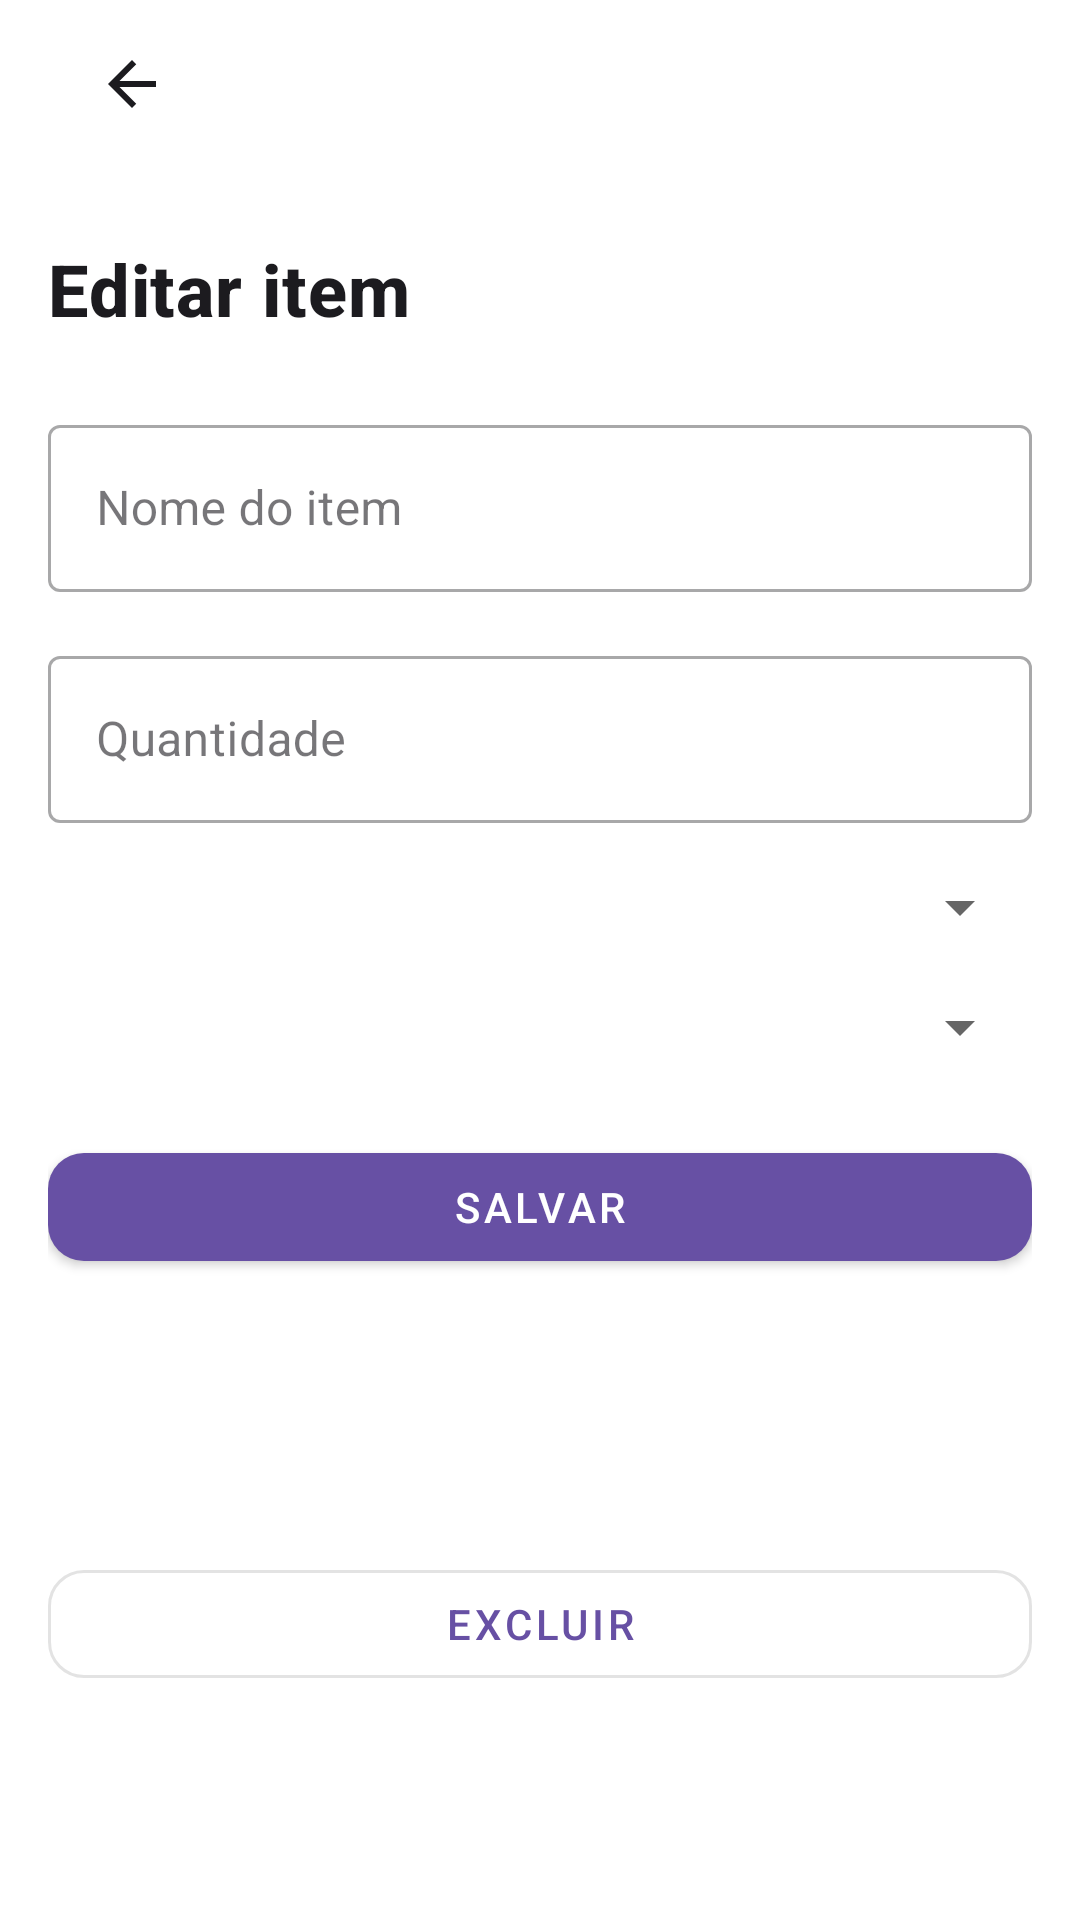

This screen was rendered from an Android layout file. Write that file and the resources it references.
<!-- AndroidManifest.xml: application theme Theme.ProjetoProgramacaoMobileParte1 -->
<!-- res/layout/activity_edit_item.xml -->
<?xml version="1.0" encoding="utf-8"?>
<androidx.core.widget.NestedScrollView xmlns:android="http://schemas.android.com/apk/res/android"
    xmlns:app="http://schemas.android.com/apk/res-auto"
    xmlns:tools="http://schemas.android.com/tools"
    android:layout_width="match_parent"
    android:layout_height="match_parent"
    android:fillViewport="true"
    tools:context=".ui.itens.EditItemActivity">

    <androidx.constraintlayout.widget.ConstraintLayout
        android:layout_width="match_parent"
        android:layout_height="wrap_content"
        android:paddingStart="@dimen/sp_16"
        android:paddingEnd="@dimen/sp_16">

        <com.google.android.material.appbar.MaterialToolbar
            android:id="@+id/toolbar"
            android:layout_width="0dp"
            android:layout_height="wrap_content"
            app:navigationIcon="@drawable/ic_arrow_back"
            app:navigationIconTint="@color/colorOnSurface"
            app:layout_constraintTop_toTopOf="parent"
            app:layout_constraintStart_toStartOf="parent"
            app:layout_constraintEnd_toEndOf="parent" />

        <TextView
            android:id="@+id/txtTitulo"
            style="@style/TextAppearance.App.Titulo"
            android:layout_width="0dp"
            android:layout_height="wrap_content"
            android:layout_marginTop="@dimen/sp_24"
            android:text="@string/titulo_editar_item"
            app:layout_constraintTop_toBottomOf="@id/toolbar"
            app:layout_constraintStart_toStartOf="parent"
            app:layout_constraintEnd_toEndOf="parent" />

        <com.google.android.material.textfield.TextInputLayout
            android:id="@+id/tilNome"
            style="@style/Widget.MaterialComponents.TextInputLayout.OutlinedBox"
            android:layout_width="0dp"
            android:layout_height="wrap_content"
            android:hint="@string/hint_nome_item"
            android:layout_marginTop="@dimen/sp_24"
            app:layout_constraintTop_toBottomOf="@id/txtTitulo"
            app:layout_constraintStart_toStartOf="parent"
            app:layout_constraintEnd_toEndOf="parent">

            <com.google.android.material.textfield.TextInputEditText
                android:layout_width="match_parent"
                android:layout_height="wrap_content"
                android:imeOptions="actionNext"
                android:inputType="textCapSentences" />
        </com.google.android.material.textfield.TextInputLayout>

        <com.google.android.material.textfield.TextInputLayout
            android:id="@+id/tilQuantidade"
            style="@style/Widget.MaterialComponents.TextInputLayout.OutlinedBox"
            android:layout_width="0dp"
            android:layout_height="wrap_content"
            android:hint="@string/hint_quantidade"
            android:layout_marginTop="@dimen/sp_16"
            app:layout_constraintTop_toBottomOf="@id/tilNome"
            app:layout_constraintStart_toStartOf="parent"
            app:layout_constraintEnd_toEndOf="parent">

            <com.google.android.material.textfield.TextInputEditText
                android:layout_width="match_parent"
                android:layout_height="wrap_content"
                android:imeOptions="actionNext"
                android:inputType="numberDecimal" />
        </com.google.android.material.textfield.TextInputLayout>

        <com.google.android.material.textfield.TextInputLayout
            android:id="@+id/tilUnidade"
            style="@style/Widget.MaterialComponents.TextInputLayout.OutlinedBox"
            android:layout_width="0dp"
            android:layout_height="wrap_content"
            android:hint="@string/hint_unidade"
            android:layout_marginTop="@dimen/sp_16"
            app:layout_constraintTop_toBottomOf="@id/tilQuantidade"
            app:layout_constraintStart_toStartOf="parent"
            app:layout_constraintEnd_toEndOf="parent">

            <Spinner
                android:id="@+id/spnUnidade"
                android:layout_width="match_parent"
                android:layout_height="wrap_content" />
        </com.google.android.material.textfield.TextInputLayout>

        <com.google.android.material.textfield.TextInputLayout
            android:id="@+id/tilCategoria"
            style="@style/Widget.MaterialComponents.TextInputLayout.OutlinedBox"
            android:layout_width="0dp"
            android:layout_height="wrap_content"
            android:hint="@string/hint_categoria"
            android:layout_marginTop="@dimen/sp_16"
            app:layout_constraintTop_toBottomOf="@id/tilUnidade"
            app:layout_constraintStart_toStartOf="parent"
            app:layout_constraintEnd_toEndOf="parent">

            <Spinner
                android:id="@+id/spnCategoria"
                android:layout_width="match_parent"
                android:layout_height="wrap_content" />
        </com.google.android.material.textfield.TextInputLayout>

        <com.google.android.material.button.MaterialButton
            android:id="@+id/btnSalvar"
            style="@style/Widget.App.BotaoPrimario"
            android:layout_width="0dp"
            android:layout_height="wrap_content"
            android:layout_marginTop="@dimen/sp_24"
            android:text="@string/btn_salvar"
            app:layout_constraintTop_toBottomOf="@id/tilCategoria"
            app:layout_constraintStart_toStartOf="parent"
            app:layout_constraintEnd_toEndOf="parent" />

        <com.google.android.material.button.MaterialButton
            android:id="@+id/btnExcluir"
            style="@style/Widget.App.BotaoSecundario"
            android:layout_width="0dp"
            android:layout_height="wrap_content"
            android:layout_marginTop="@dimen/sp_16"
            android:text="@string/acao_excluir"
            app:layout_constraintTop_toBottomOf="@id/btnSalvar"
            app:layout_constraintStart_toStartOf="parent"
            app:layout_constraintEnd_toEndOf="parent"
            app:layout_constraintBottom_toBottomOf="parent" />

    </androidx.constraintlayout.widget.ConstraintLayout>
</androidx.core.widget.NestedScrollView>
<!-- resources referenced by this layout -->
<resources>
  <color name="colorOnSurface">#1C1B1F</color>
  <dimen name="sp_16">16dp</dimen>
  <dimen name="sp_24">24dp</dimen>
  <!-- drawable ic_arrow_back (drawable) -->
  <?xml version="1.0" encoding="utf-8"?>
  <vector xmlns:android="http://schemas.android.com/apk/res/android"
      android:width="24dp"
      android:height="24dp"
      android:viewportWidth="24"
      android:viewportHeight="24"
      android:autoMirrored="true">
      <path
          android:fillColor="#000000"
          android:pathData="M20,11H7.83l5.59,-5.59L12,4l-8,8 8,8 1.41,-1.41L7.83,13H20v-2z"/>
  </vector>
  <string name="acao_excluir">Excluir</string>
  <string name="btn_salvar">Salvar</string>
  <string name="hint_categoria">Categoria</string>
  <string name="hint_nome_item">Nome do item</string>
  <string name="hint_quantidade">Quantidade</string>
  <string name="hint_unidade">Unidade</string>
  <string name="titulo_editar_item">Editar item</string>
  <style name="TextAppearance.App.Titulo" parent="TextAppearance.MaterialComponents.Headline6">
          <item name="android:textSize">24sp</item>
          <item name="android:textStyle">bold</item>
          <item name="android:textColor">@color/colorOnSurface</item>
      </style>
  <style name="Widget.App.BotaoPrimario" parent="Widget.MaterialComponents.Button">
          <item name="cornerRadius">12dp</item>
          <item name="android:insetLeft">0dp</item>
          <item name="android:insetRight">0dp</item>
      </style>
  <style name="Widget.App.BotaoSecundario" parent="Widget.MaterialComponents.Button.OutlinedButton">
          <item name="cornerRadius">12dp</item>
          <item name="strokeWidth">1dp</item>
      </style>
  <style name="Theme.ProjetoProgramacaoMobileParte1" parent="Theme.MaterialComponents.DayNight.NoActionBar">
          <item name="colorPrimary">@color/colorPrimary</item>
          <item name="colorPrimaryVariant">@color/colorPrimaryVariant</item>
          <item name="colorOnPrimary">@color/colorOnPrimary</item>
          <item name="colorSurface">@color/colorSurface</item>
          <item name="colorOnSurface">@color/colorOnSurface</item>
          <item name="colorSecondary">@color/mdc_color_secondary</item>
          <item name="colorOnSecondary">@color/mdc_color_on_secondary</item>
          <item name="android:statusBarColor">?attr/colorPrimaryVariant</item>
      </style>
  <color name="colorPrimary">#6750A4</color>
  <color name="colorPrimaryVariant">#4F378B</color>
  <color name="colorOnPrimary">#FFFFFF</color>
  <color name="colorSurface">#FFFFFF</color>
  <color name="mdc_color_secondary">#03DAC6</color>
  <color name="mdc_color_on_secondary">#000000</color>
</resources>
